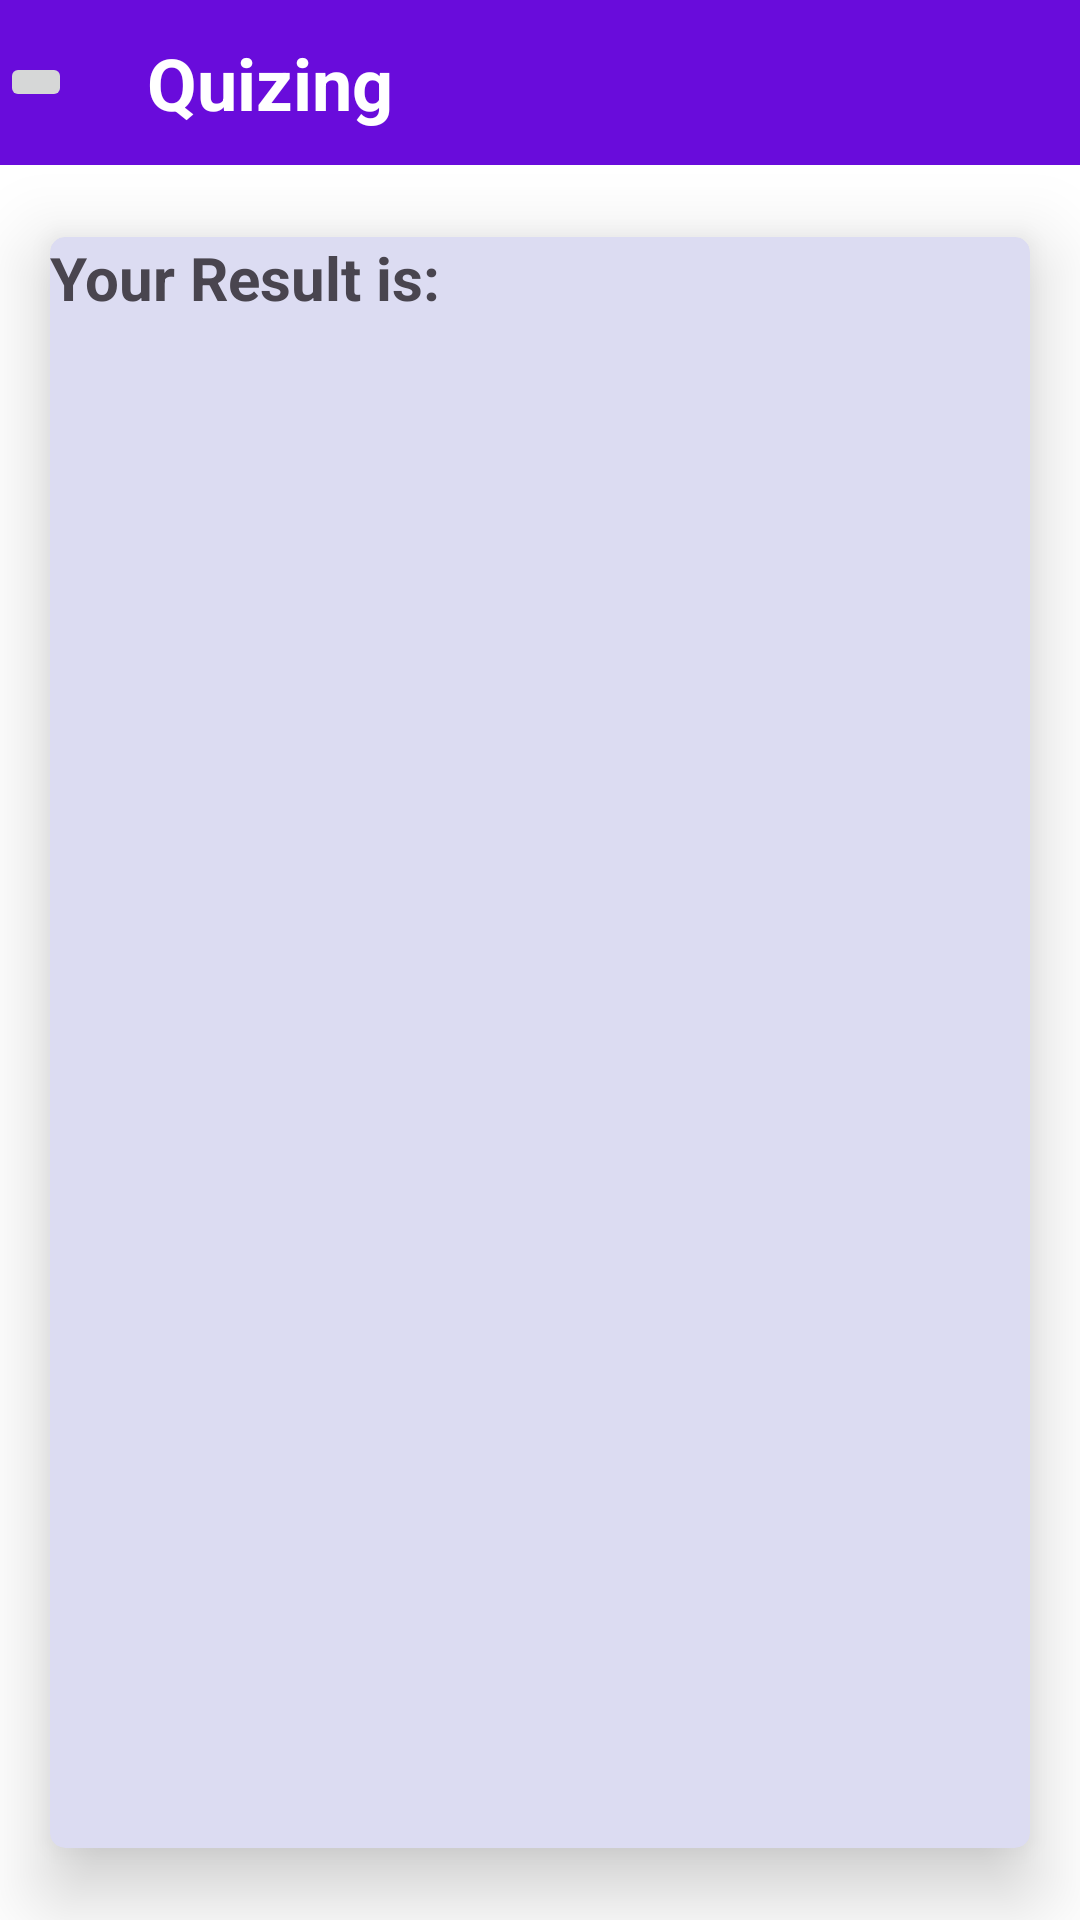

Reconstruct the res/layout file that produces this screen, plus the resources it refers to.
<!-- AndroidManifest.xml: application theme Theme.Quizing -->
<!-- res/layout/testing_layout.xml -->
<?xml version="1.0" encoding="utf-8"?>
<LinearLayout xmlns:android="http://schemas.android.com/apk/res/android"
    android:layout_width="match_parent"
    android:layout_height="match_parent"
    xmlns:app="http://schemas.android.com/apk/res-auto"
    android:background="@color/white"
    android:orientation="vertical">

    <LinearLayout
        android:id="@+id/top"
        android:layout_width="match_parent"
        android:layout_height="55dp"
        android:gravity="center"
        android:orientation="horizontal"
        android:background="#690CDB">
        <ImageButton
            android:id="@+id/back"
            android:layout_width="wrap_content"
            android:layout_height="wrap_content"/>

        <TextView
            android:id="@+id/textView"
            android:layout_width="wrap_content"
            android:layout_height="wrap_content"
            android:layout_weight="1"
            android:paddingLeft="15dp"
            android:text="Quizing"
            android:textStyle="bold"
            android:textColor="@color/white"
            android:textSize="24sp"
            android:paddingStart="25dp"/>
    </LinearLayout>

    <androidx.cardview.widget.CardView
        android:layout_width="match_parent"
        android:layout_height="match_parent"
        app:cardUseCompatPadding="true"
        app:cardElevation="15dp"
        app:cardBackgroundColor="#DCDCF2"
        app:cardCornerRadius="5dp">

        <TextView
            android:layout_width="wrap_content"
            android:layout_height="wrap_content"
            android:text="Your Result is:"
            android:textStyle="bold"
            android:textSize="20sp"/>



    </androidx.cardview.widget.CardView>



</LinearLayout>
<!-- resources referenced by this layout -->
<resources>
  <style name="Theme.Quizing" parent="Base.Theme.Quizing" />
  <style name="Base.Theme.Quizing" parent="Theme.Material3.DayNight.NoActionBar">
          
          
      </style>
  <!-- not gathered from this repository: default colours our renderer supplied (Android Studio template values) -->
  <color name="white">#FFFFFFFF</color>
</resources>
